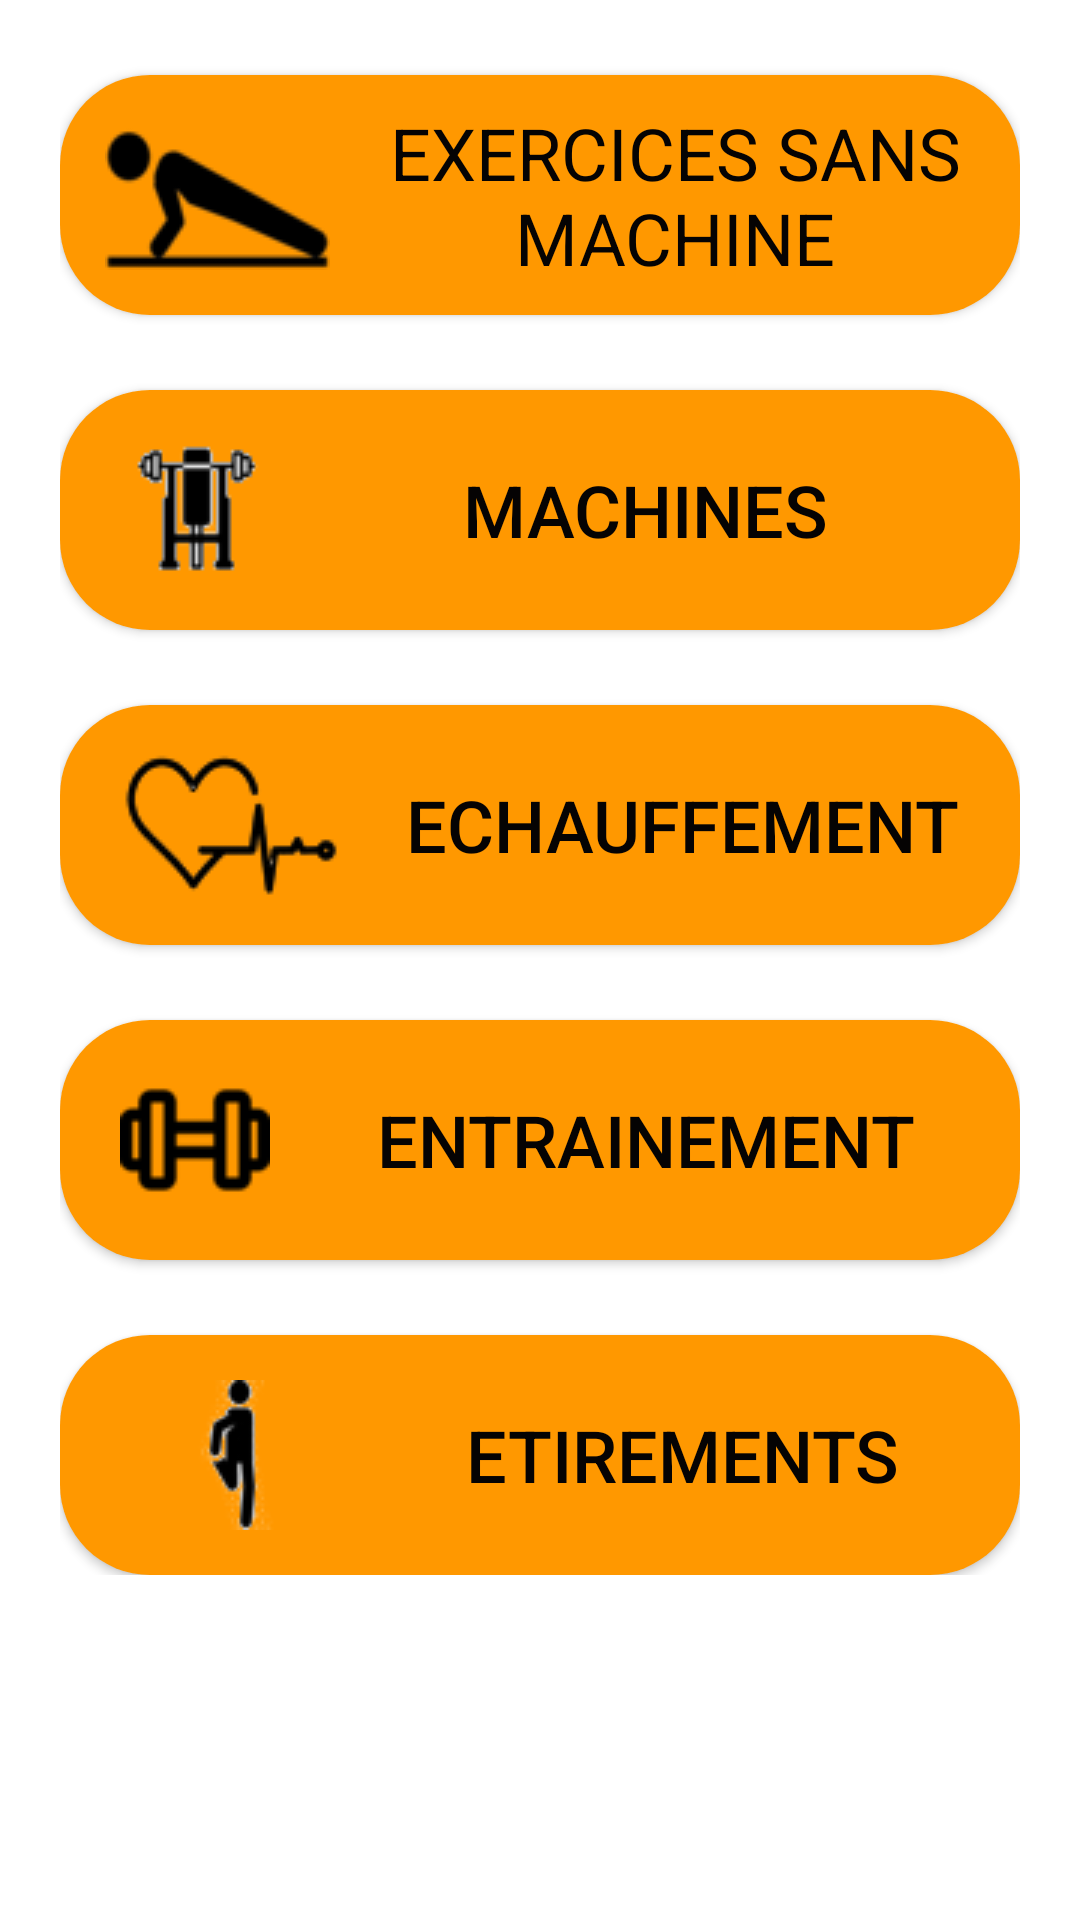

Android layout source for this screen:
<!-- AndroidManifest.xml: application theme Theme.SportService -->
<!-- res/layout/fragment_activity_documentation.xml -->
<?xml version="1.0" encoding="utf-8"?>
<androidx.constraintlayout.widget.ConstraintLayout xmlns:android="http://schemas.android.com/apk/res/android"
    xmlns:app="http://schemas.android.com/apk/res-auto"
    xmlns:tools="http://schemas.android.com/tools"
    android:layout_width="match_parent"
    android:layout_height="match_parent"
    tools:layout_editor_absoluteX="-1dp"
    tools:layout_editor_absoluteY="146dp"

    >

    <ScrollView
        android:layout_width="match_parent"
        android:layout_height="match_parent"
        android:gravity="center_horizontal"
        app:layout_constraintBottom_toBottomOf="parent"
        app:layout_constraintEnd_toEndOf="parent"
        app:layout_constraintStart_toStartOf="parent"
        app:layout_constraintTop_toTopOf="parent">

        <LinearLayout
            android:layout_width="wrap_content"
            android:layout_height="match_parent"

            android:layout_gravity="center_horizontal"
            android:layout_marginHorizontal="20dp"
            android:gravity="center_horizontal"
            android:orientation="vertical">

            <androidx.appcompat.widget.AppCompatButton
                android:id="@+id/button_exercice_sans_machine"
                android:layout_width="match_parent"
                android:layout_height="80dp"
                android:layout_marginTop="25dp"
                android:background="@drawable/roundcorner"
                android:drawableLeft="@drawable/pushup"
                android:fontFamily="sans-serif"
                android:paddingLeft="15dp"
                android:text="Exercices sans Machine"
                android:textColor="#050303"
                android:textSize="24sp" />

            <androidx.appcompat.widget.AppCompatButton
                android:id="@+id/button_machines"
                android:layout_width="match_parent"
                android:layout_height="80dp"
                android:layout_marginTop="25dp"
                android:background="@drawable/roundcorner"
                android:drawableLeft="@drawable/machine"
                android:onClick="Layout_Change_Machine"
                android:paddingLeft="20dp"
                android:text="Machines"
                android:textColor="#050303"
                android:textSize="24sp" />

            <androidx.appcompat.widget.AppCompatButton
                android:id="@+id/button_echauffement"
                android:layout_width="match_parent"
                android:layout_height="80dp"
                android:layout_marginTop="25dp"
                android:background="@drawable/roundcorner"
                android:drawableLeft="@drawable/warmup"
                android:paddingLeft="20dp"
                android:text="Echauffement"
                android:textColor="#050303"
                android:textSize="24sp" />

            <androidx.appcompat.widget.AppCompatButton
                android:id="@+id/button_entrainement"
                android:layout_width="match_parent"
                android:layout_height="80dp"
                android:layout_marginTop="25dp"
                android:background="@drawable/roundcorner"
                android:drawableLeft="@drawable/workout"
                android:onClick="Layout_Change_Workout"
                android:paddingLeft="20dp"
                android:text="Entrainement"
                android:textColor="#050303"
                android:textSize="24sp" />

            <androidx.appcompat.widget.AppCompatButton
                android:id="@+id/button_etirement"
                android:layout_width="match_parent"
                android:layout_height="80dp"
                android:layout_marginTop="25dp"
                android:background="@drawable/roundcorner"
                android:drawableLeft="@drawable/etirement"
                android:paddingLeft="20dp"
                android:text="Etirements"
                android:textColor="#050303"
                android:textSize="24sp" />
        </LinearLayout>
    </ScrollView>

</androidx.constraintlayout.widget.ConstraintLayout>
<!-- resources referenced by this layout -->
<resources>
  <!-- drawable etirement: png bitmap (drawable, 3414 bytes) -->
  <!-- drawable machine: png bitmap (drawable, 1800 bytes) -->
  <!-- drawable pushup: png bitmap (drawable, 1831 bytes) -->
  <!-- drawable roundcorner (drawable) -->
  <?xml version="1.0" encoding="utf-8"?>
  <shape xmlns:android="http://schemas.android.com/apk/res/android">
      <solid android:color="#FF9800" />
      <corners android:radius="30dp" />
  
  </shape>
  <!-- drawable warmup: png bitmap (drawable, 8547 bytes) -->
  <!-- drawable workout: png bitmap (drawable, 866 bytes) -->
  <style name="Theme.SportService" parent="Theme.MaterialComponents.DayNight.DarkActionBar">
          
          <item name="colorPrimary">@color/purple_500</item>
          <item name="colorPrimaryVariant">@color/purple_700</item>
          <item name="colorOnPrimary">@color/black</item>
          
          <item name="colorSecondary">@color/colorPrimary</item>
          <item name="colorSecondaryVariant">@color/colorPrimary</item>
          <item name="colorOnSecondary">@color/black</item>
          
          <item name="android:statusBarColor" tools:targetApi="l">?attr/colorPrimaryVariant</item>
          
      </style>
  <color name="purple_500">#FF6200EE</color>
  <color name="purple_700">#FF3700B3</color>
  <color name="black">#FF000000</color>
  <color name="colorPrimary">#FF9800</color>
</resources>
